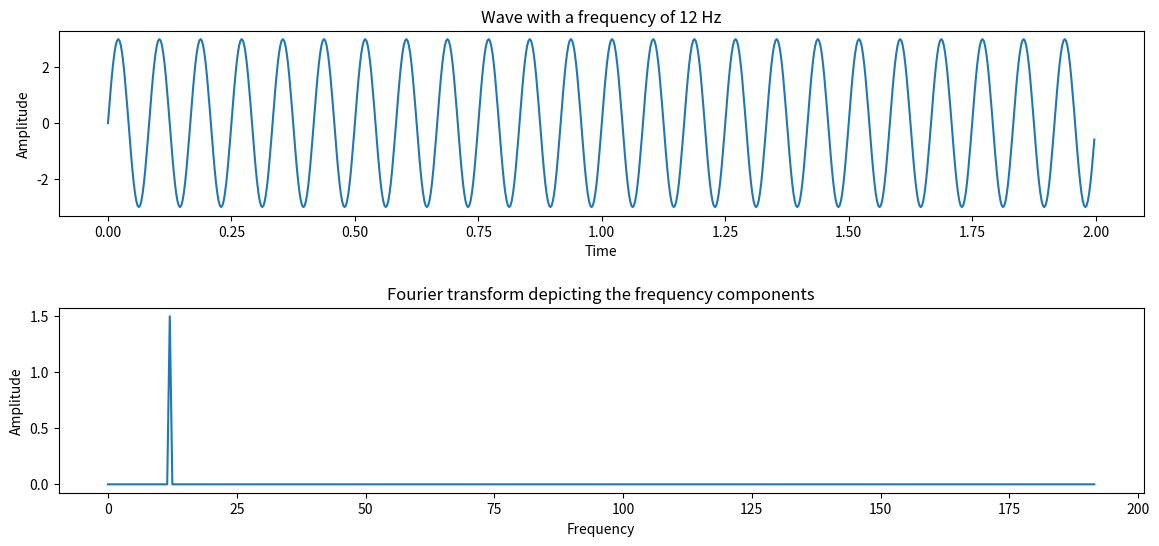

This figure's Python source:
import numpy as np
import numpy.fft as fft
import matplotlib.pyplot as plt

import numpy as np
import matplotlib.pyplot as plt

start_tm, end_tm = 0, 2
signal1 = 12  # frequency of the wave
smpl_freq = 32 * signal1  # sampling frequency with oversampling factor=32
smpl_intv = 1 / smpl_freq  # intervals time points are sampled
tm = np.arange(start_tm, end_tm, smpl_intv)
ampl1 = 3*np.sin(2 * np.pi * signal1 * tm)  # generate sine wave

fig, axes = plt.subplots(2, 1, figsize=(14, 6))
plt.subplots_adjust(hspace=.5)
axes[0].set_title(f'Wave with a frequency of {signal1} Hz')
axes[0].plot(tm, ampl1)
axes[0].set_xlabel('Time')
axes[0].set_ylabel('Amplitude')
ft_ = np.fft.fft(ampl1) / len(ampl1)  # Normalize amplitude and apply the FFT
ft_ = ft_[range(int(len(ampl1)/2))]   # Exclude sampling frequency
tp_cnt = len(ampl1)
val_ = np.arange(int(tp_cnt / 2))
tm_period_ = tp_cnt / smpl_freq
freq_ = val_ / tm_period_
axes[1].set_title('Fourier transform depicting the frequency components')
axes[1].plot(freq_, abs(ft_))
axes[1].set_xlabel('Frequency')
axes[1].set_ylabel('Amplitude')
#annot_max(freq_, abs(ft_), ax=axes[1])
plt.show()


